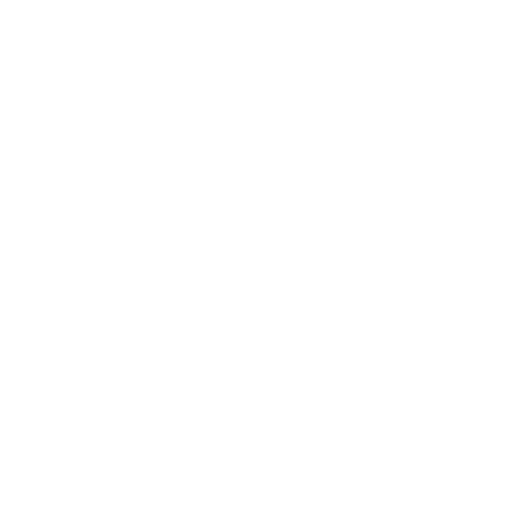
t = 0.00 s
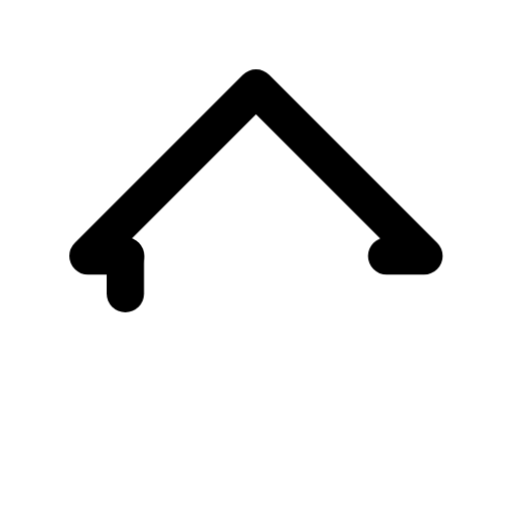
t = 0.43 s
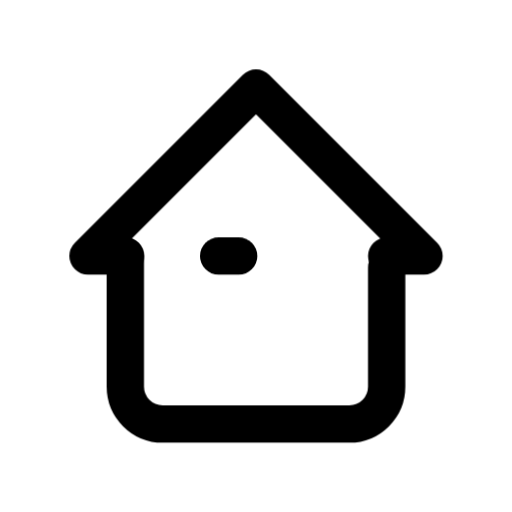
t = 0.84 s
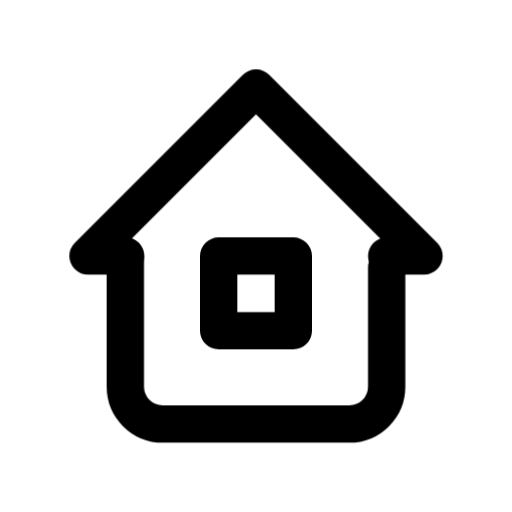
t = 1.25 s
t = 1.79 s: frame unchanged from t = 1.25 s, image omitted
t = 2.33 s: frame unchanged from t = 1.25 s, image omitted

The animated SVG that drew these frames (rendered in a browser with its animation timeline set to each time). Animation: 3 CSS @keyframes rules; one cycle of 2.65 s, repeats indefinitely.

<svg xmlns="http://www.w3.org/2000/svg" width="24" height="24" fill="none" stroke="currentColor" stroke-linecap="round" stroke-linejoin="round" stroke-width="2" viewBox="0 0 24 24">
    <!-- Generated by scripts/icon-expansion/generate.mjs -->
    <!-- Adapted from Tabler Icons 3.34.1.
MIT License

Copyright (c) 2020-2024 Paweł Kuna

Permission is hereby granted, free of charge, to any person obtaining a copy
of this software and associated documentation files (the "Software"), to deal
in the Software without restriction, including without limitation the rights
to use, copy, modify, merge, publish, distribute, sublicense, and/or sell
copies of the Software, and to permit persons to whom the Software is
furnished to do so, subject to the following conditions:

The above copyright notice and this permission notice shall be included in all
copies or substantial portions of the Software.

THE SOFTWARE IS PROVIDED "AS IS", WITHOUT WARRANTY OF ANY KIND, EXPRESS OR
IMPLIED, INCLUDING BUT NOT LIMITED TO THE WARRANTIES OF MERCHANTABILITY,
FITNESS FOR A PARTICULAR PURPOSE AND NONINFRINGEMENT. IN NO EVENT SHALL THE
AUTHORS OR COPYRIGHT HOLDERS BE LIABLE FOR ANY CLAIM, DAMAGES OR OTHER
LIABILITY, WHETHER IN AN ACTION OF CONTRACT, TORT OR OTHERWISE, ARISING FROM,
OUT OF OR IN CONNECTION WITH THE SOFTWARE OR THE USE OR OTHER DEALINGS IN THE
SOFTWARE. -->
    <!-- Motion: trace each stroke from its own origin, accumulate the drawing, then hold before restarting. -->
    <style>
        @media (prefers-reduced-motion: no-preference) {
            @keyframes ira-stroke-home-2-0 { 0% { stroke-dashoffset: 1; opacity: 0; } 0.4% { opacity: 1; } 15.6667%, 88% { stroke-dashoffset: 0; opacity: 1; } 100% { stroke-dashoffset: 0; opacity: 0; } }
            [data-ira-stroke-reveal="home-2"] [data-ira-line="0"] { stroke-dasharray: 1 1; animation: ira-stroke-home-2-0 2.65s cubic-bezier(.25,.65,.35,1) infinite; }
            @keyframes ira-stroke-home-2-1 { 0%, 15.6667% { stroke-dashoffset: 1; opacity: 0; } 16.0667% { opacity: 1; } 31.3333%, 88% { stroke-dashoffset: 0; opacity: 1; } 100% { stroke-dashoffset: 0; opacity: 0; } }
            [data-ira-stroke-reveal="home-2"] [data-ira-line="1"] { stroke-dasharray: 1 1; animation: ira-stroke-home-2-1 2.65s cubic-bezier(.25,.65,.35,1) infinite; }
            @keyframes ira-stroke-home-2-2 { 0%, 31.3333% { stroke-dashoffset: 1; opacity: 0; } 31.7333% { opacity: 1; } 47%, 88% { stroke-dashoffset: 0; opacity: 1; } 100% { stroke-dashoffset: 0; opacity: 0; } }
            [data-ira-stroke-reveal="home-2"] [data-ira-line="2"] { stroke-dasharray: 1 1; animation: ira-stroke-home-2-2 2.65s cubic-bezier(.25,.65,.35,1) infinite; }
        }
    </style>
    <g data-ira-stroke-reveal="home-2"><g transform="translate(1.5 1.5) scale(.875)"><path data-ira-line="0" pathLength="1" d="M5 12L3 12L12 3L21 12L19 12"/><path data-ira-line="1" pathLength="1" d="M5 12L5 19A2 2 0 0 0 7 21L17 21A2 2 0 0 0 19 19L19 12"/></g><g transform="translate(1.5 1.5) scale(.875)"><path data-ira-line="2" pathLength="1" d="M10 12L14 12L14 16L10 16z"/></g></g>
</svg>
